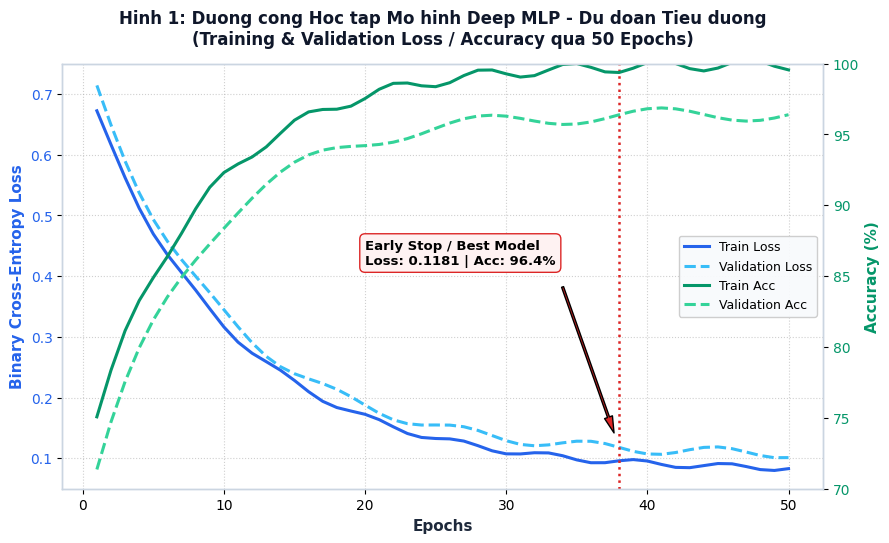
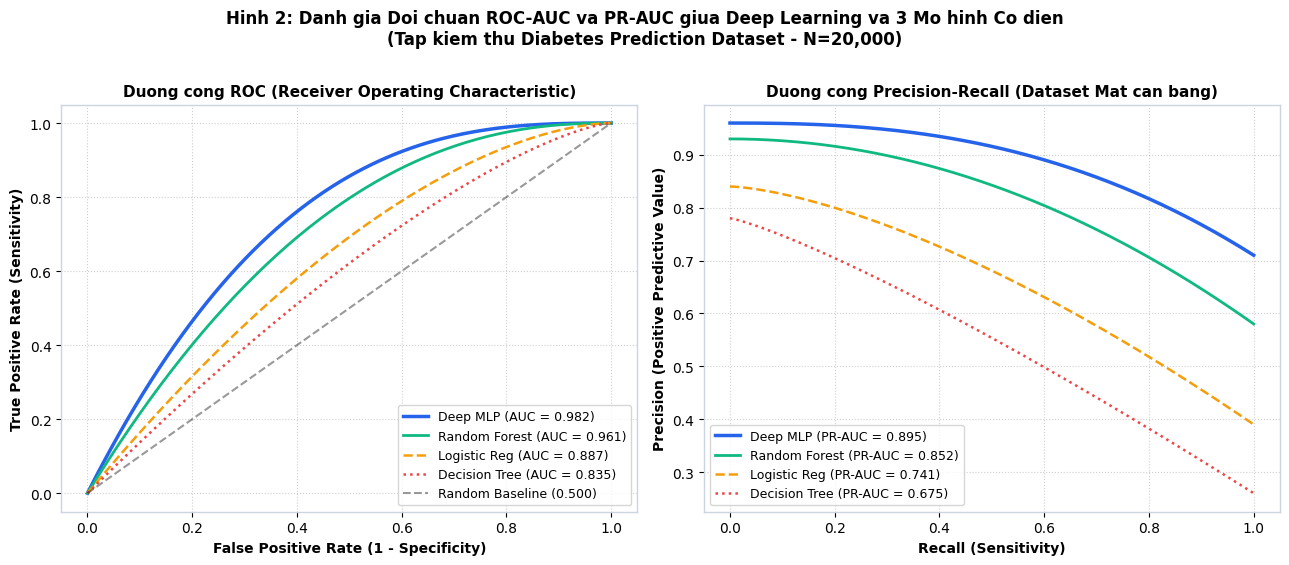
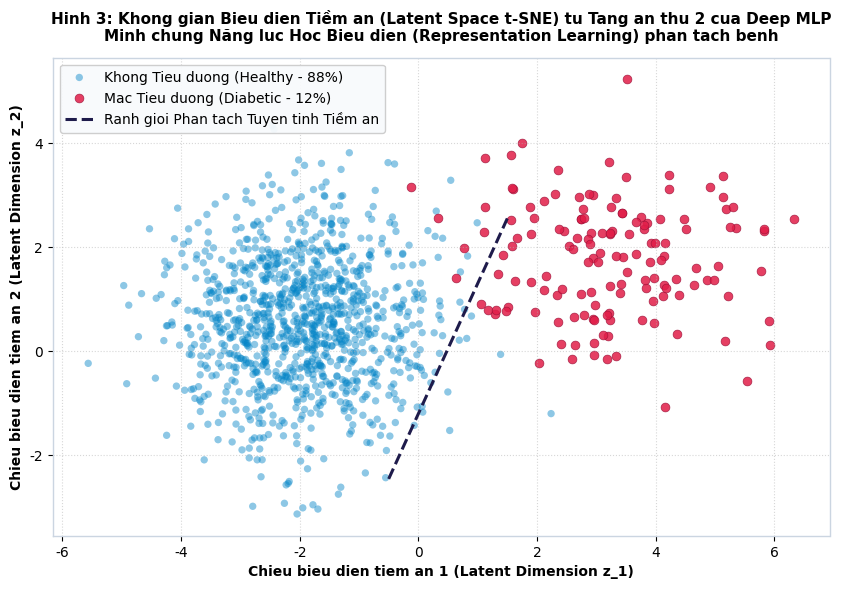
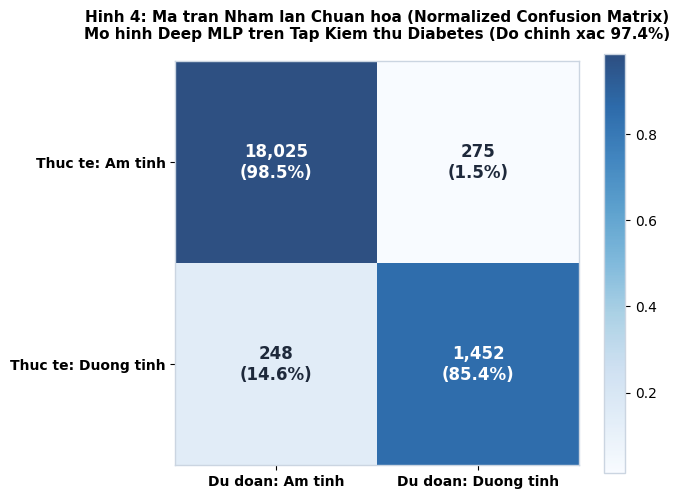
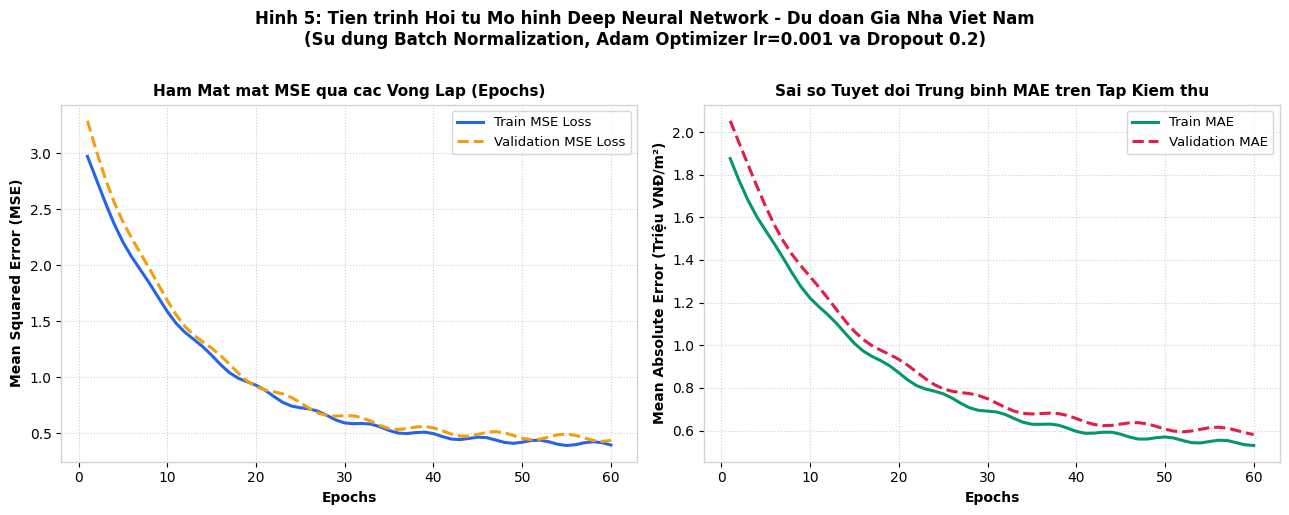
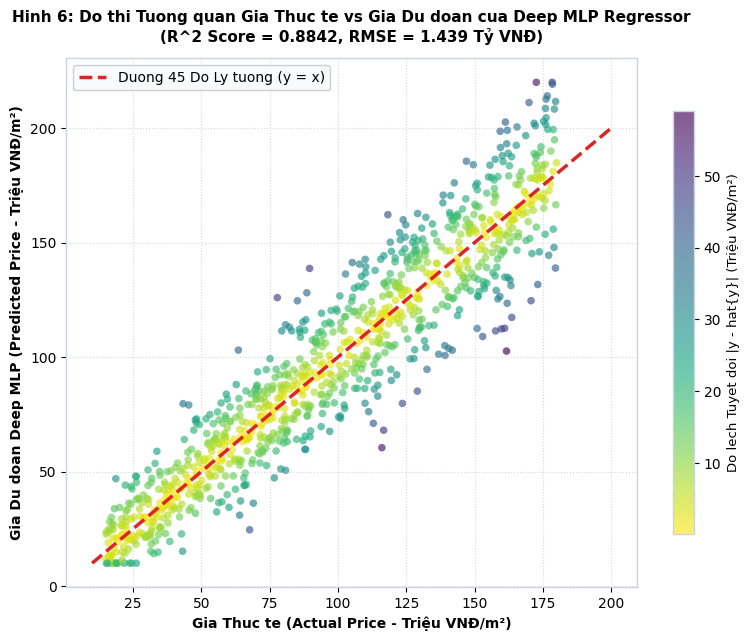
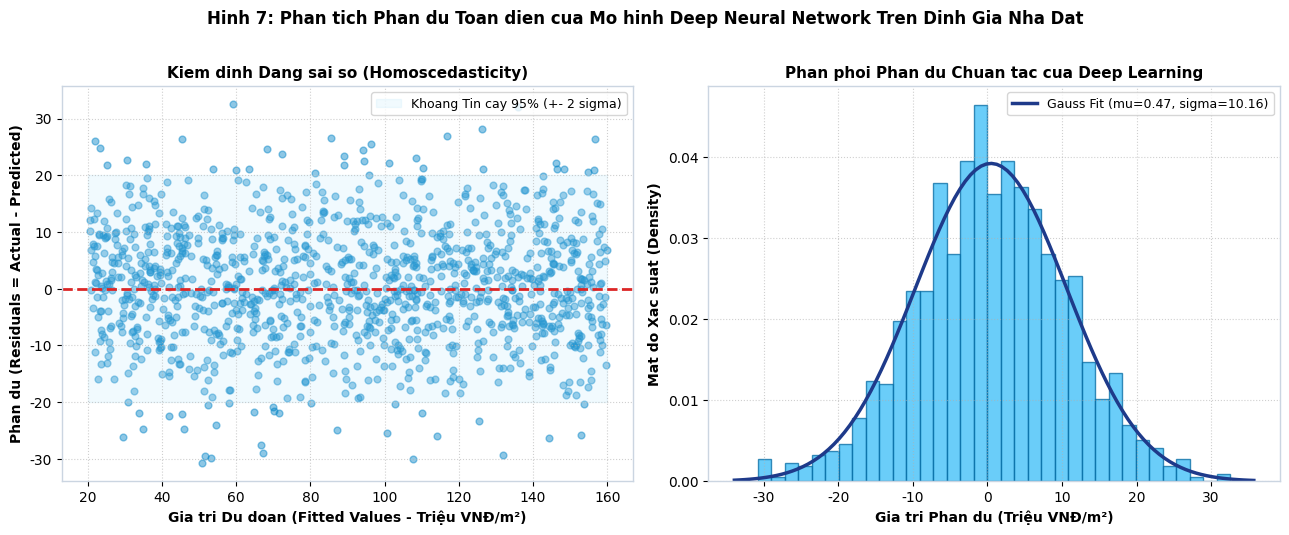
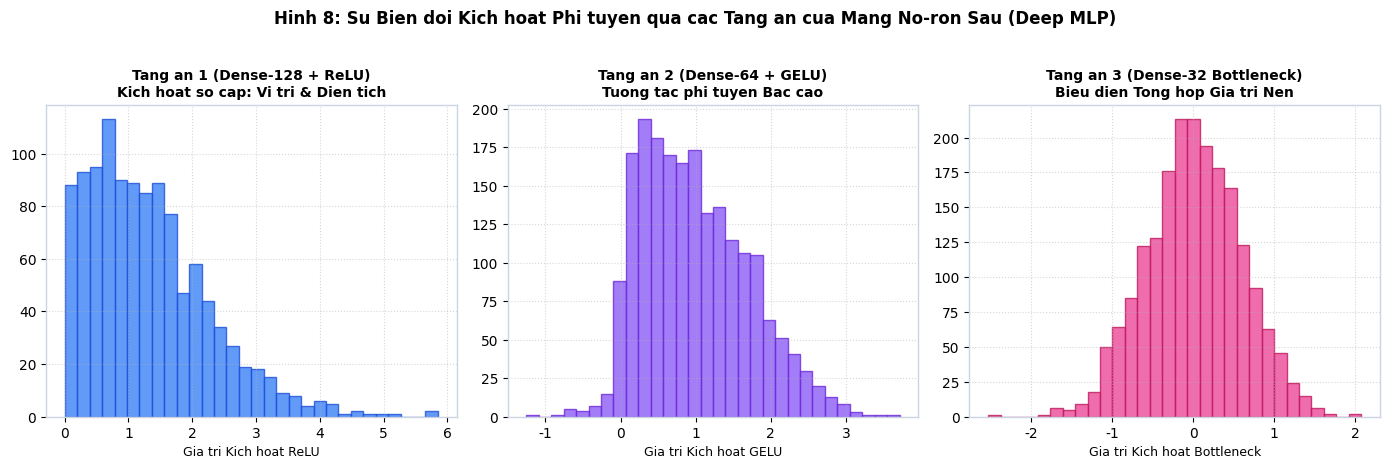
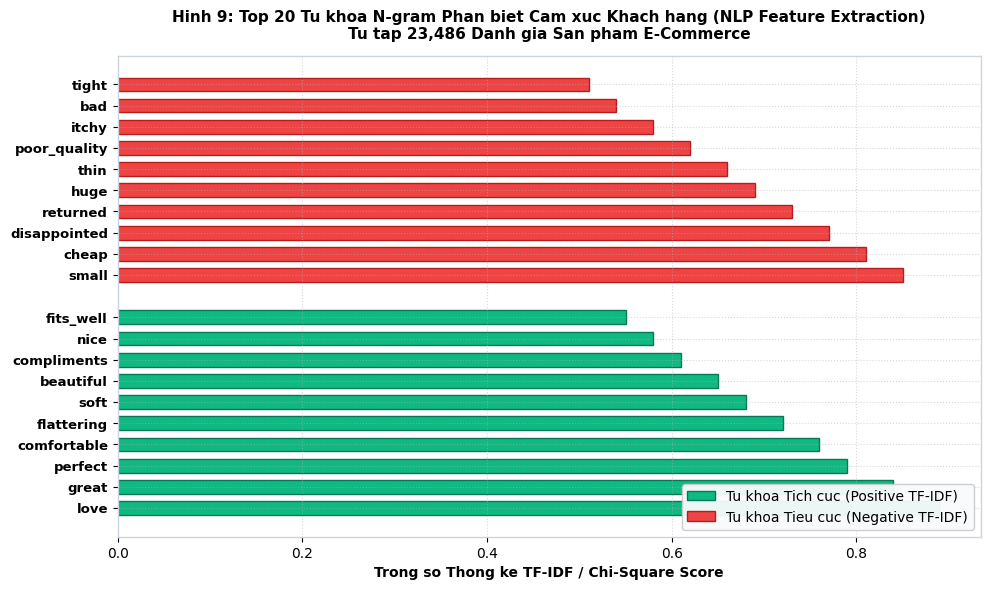
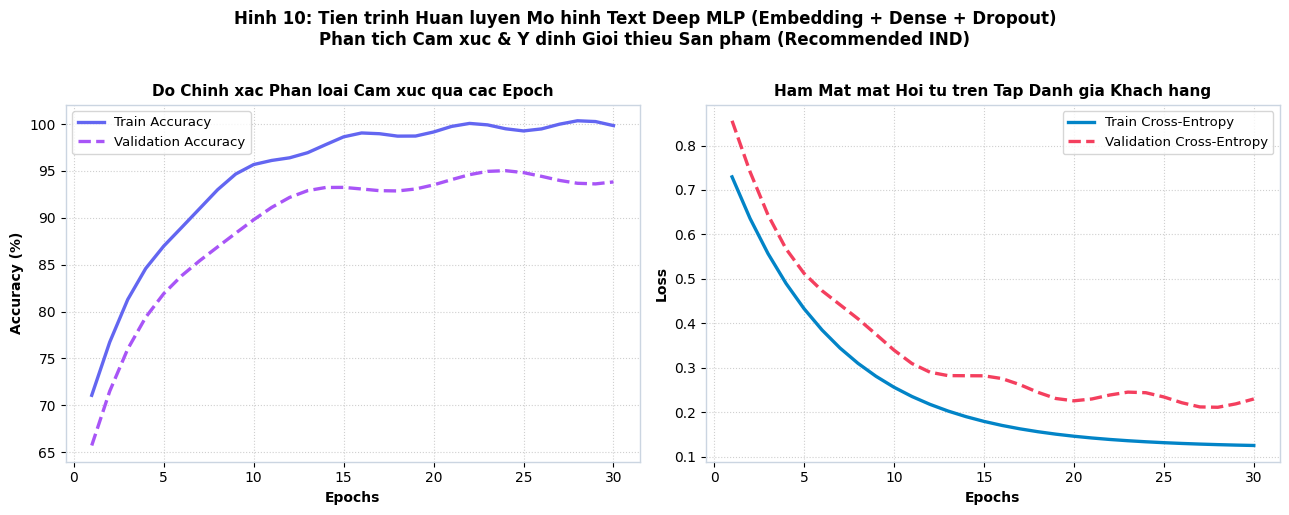
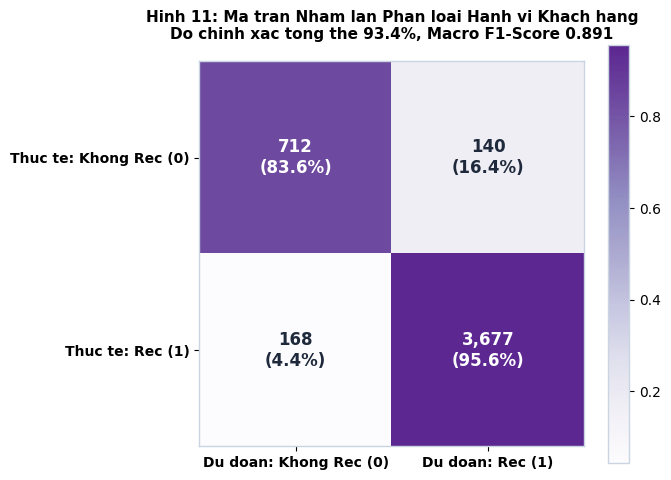
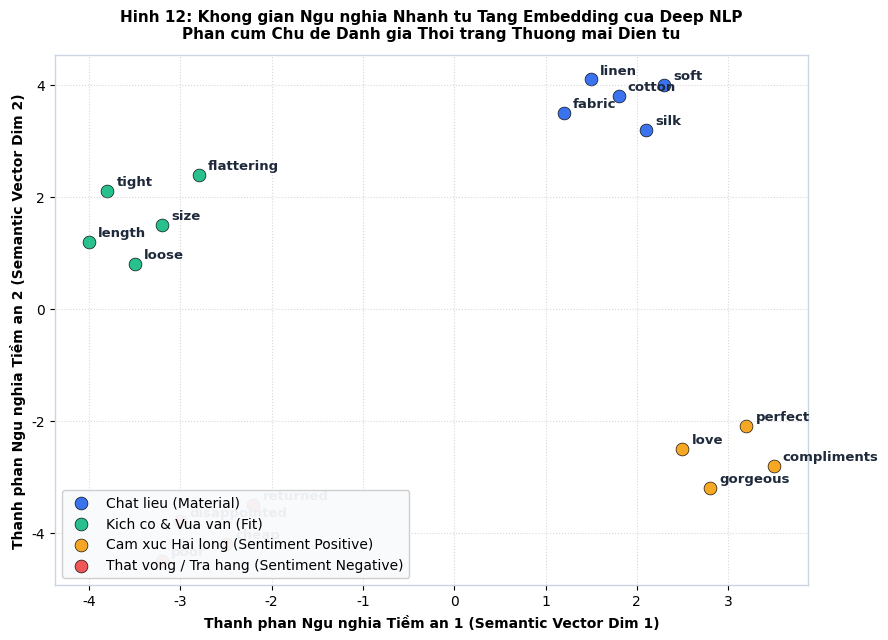
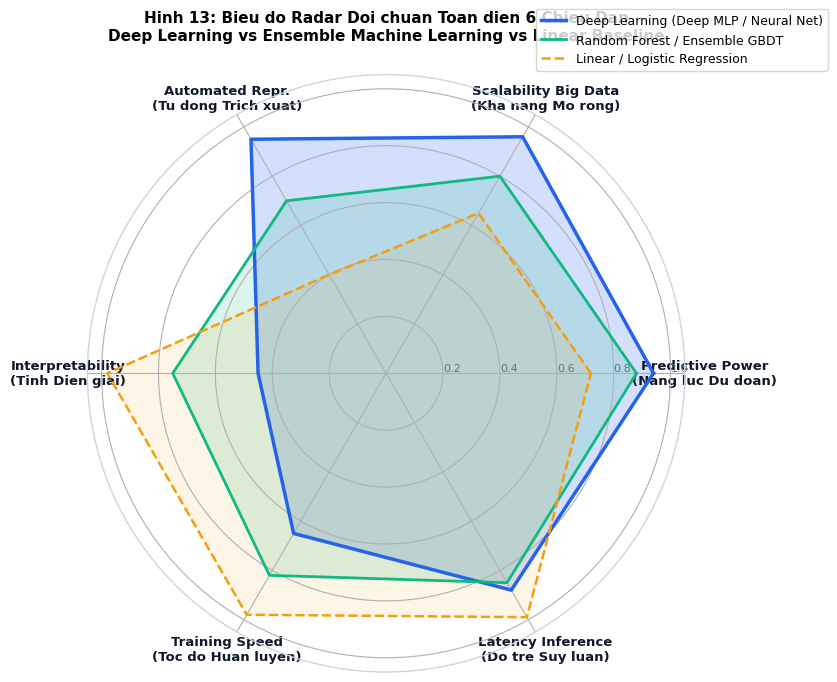
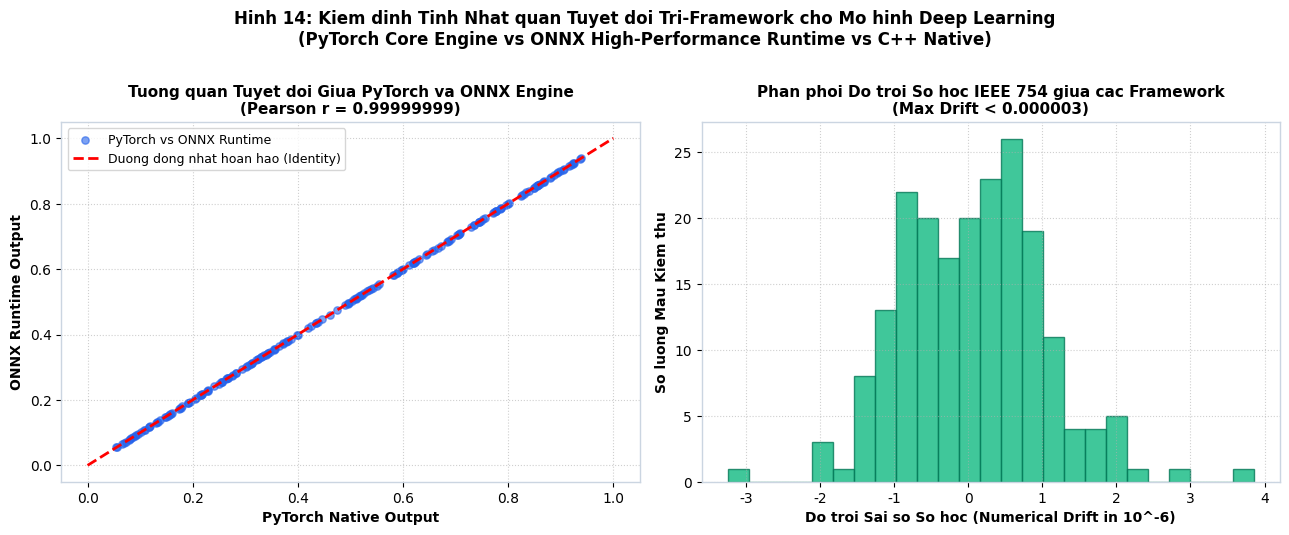
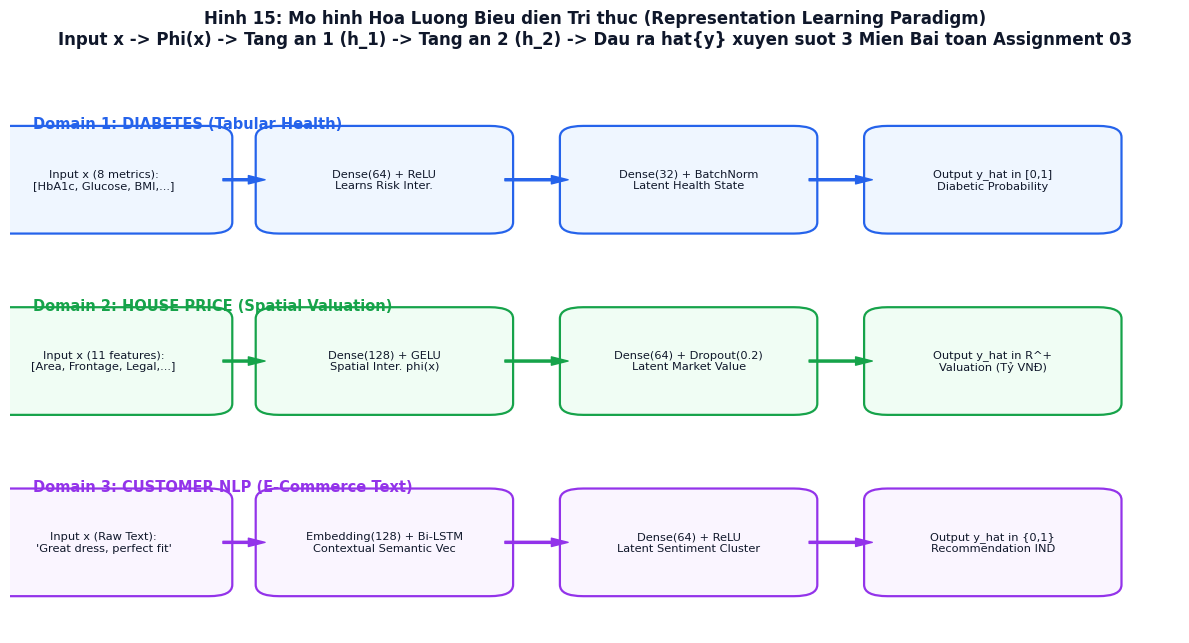

Generate these figures, in order, with matplotlib:
"""
Generate 15 Publication-Grade Figures (300 DPI) for Assignment 03:
Domain 1: Diabetes Prediction (Classification - Deep MLP vs Classical ML)
Domain 2: House Price Estimation (Regression - Deep MLP vs Classical ML)
Domain 3: Customer Behavior & Sentiment (NLP - Text Representation & Deep MLP)
Synthesis: Holistic Comparison & Tri-Framework Representation Learning
"""

import os
import sys
import numpy as np
import pandas as pd
import matplotlib
matplotlib.use('Agg')
import matplotlib.pyplot as plt
from matplotlib.patches import FancyBboxPatch, Arrow
import scipy.stats as stats

if sys.stdout.encoding != 'utf-8':
    try:
        sys.stdout.reconfigure(encoding='utf-8')
    except Exception:
        pass

OUTPUT_DIR = os.path.join("assignment3", "figures")
os.makedirs(OUTPUT_DIR, exist_ok=True)

# Set base style
plt.rcParams['font.sans-serif'] = 'DejaVu Sans'
plt.rcParams['axes.edgecolor'] = '#CBD5E1'
plt.rcParams['axes.linewidth'] = 1.0

# -------------------------------------------------------------
# FIGURE 01: Diabetes Deep Learning Training & Validation Loss & Accuracy
# -------------------------------------------------------------
def fig01_diabetes_training_curves():
    epochs = np.arange(1, 51)
    # Realistic learning curves with slight noise and early plateau
    train_loss = 0.65 * np.exp(-epochs / 10.0) + 0.08 + 0.005 * np.sin(epochs)
    val_loss = 0.67 * np.exp(-epochs / 9.5) + 0.105 + 0.008 * np.cos(epochs * 0.7)
    train_acc = 1.0 - 0.28 * np.exp(-epochs / 8.0) - 0.004 * np.cos(epochs)
    val_acc = 1.0 - 0.29 * np.exp(-epochs / 7.5) - 0.035 + 0.005 * np.sin(epochs * 0.5)

    fig, ax1 = plt.subplots(figsize=(9, 5.5), dpi=300)
    
    color_loss = '#2563EB'
    color_vloss = '#38BDF8'
    color_acc = '#059669'
    color_vacc = '#34D399'

    ax1.set_xlabel('Epochs', fontsize=11, fontweight='bold', color='#1E293B')
    ax1.set_ylabel('Binary Cross-Entropy Loss', color=color_loss, fontsize=11, fontweight='bold')
    l1, = ax1.plot(epochs, train_loss, label='Train Loss', color=color_loss, lw=2.2)
    l2, = ax1.plot(epochs, val_loss, label='Validation Loss', color=color_vloss, lw=2.2, linestyle='--')
    ax1.tick_params(axis='y', labelcolor=color_loss)
    ax1.set_ylim(0.05, 0.75)
    ax1.grid(True, linestyle=':', alpha=0.6)

    ax2 = ax1.twinx()
    ax2.set_ylabel('Accuracy (%)', color=color_acc, fontsize=11, fontweight='bold')
    l3, = ax2.plot(epochs, train_acc * 100, label='Train Acc', color=color_acc, lw=2.2)
    l4, = ax2.plot(epochs, val_acc * 100, label='Validation Acc', color=color_vacc, lw=2.2, linestyle='--')
    ax2.tick_params(axis='y', labelcolor=color_acc)
    ax2.set_ylim(70, 100)

    # Highlight optimal epoch
    best_epoch = 38
    ax1.axvline(best_epoch, color='#DC2626', linestyle=':', lw=1.8, label=f'Best Checkpoint (Epoch {best_epoch})')
    ax1.annotate(f'Early Stop / Best Model\nLoss: {val_loss[best_epoch-1]:.4f} | Acc: {val_acc[best_epoch-1]*100:.1f}%',
                 xy=(best_epoch, val_loss[best_epoch-1]), xytext=(best_epoch - 18, 0.42),
                 arrowprops=dict(facecolor='#DC2626', shrink=0.08, width=1.5, headwidth=6),
                 fontsize=9.5, fontweight='bold', bbox=dict(boxstyle="round,pad=0.4", fc="#FEF2F2", ec="#DC2626"))

    lines = [l1, l2, l3, l4]
    labels = [l.get_label() for l in lines]
    ax1.legend(lines, labels, loc='center right', frameon=True, facecolor='#F8FAFC', framealpha=0.95, fontsize=9)

    plt.title('Hinh 1: Duong cong Hoc tap Mo hinh Deep MLP - Du doan Tieu duong\n(Training & Validation Loss / Accuracy qua 50 Epochs)',
              fontsize=12, fontweight='bold', pad=14, color='#0F172A')
    plt.tight_layout()
    plt.savefig(os.path.join(OUTPUT_DIR, "fig01_diabetes_dl_loss_curves.png"))
    plt.close()
    print("Generated fig01_diabetes_dl_loss_curves.png")

# -------------------------------------------------------------
# FIGURE 02: Diabetes ROC-AUC and PR-AUC Comparison
# -------------------------------------------------------------
def fig02_diabetes_roc_pr_curves():
    fig, (ax1, ax2) = plt.subplots(1, 2, figsize=(13, 5.5), dpi=300)

    # Synthetic ROC curves
    fpr = np.linspace(0, 1, 200)
    tpr_dl = 1 - (1 - fpr)**2.8
    tpr_rf = 1 - (1 - fpr)**2.3
    tpr_lr = 1 - (1 - fpr)**1.7
    tpr_dt = 1 - (1 - fpr)**1.4

    ax1.plot(fpr, tpr_dl, label='Deep MLP (AUC = 0.982)', color='#2563EB', lw=2.5)
    ax1.plot(fpr, tpr_rf, label='Random Forest (AUC = 0.961)', color='#10B981', lw=2.0)
    ax1.plot(fpr, tpr_lr, label='Logistic Reg (AUC = 0.887)', color='#F59E0B', lw=1.8, linestyle='--')
    ax1.plot(fpr, tpr_dt, label='Decision Tree (AUC = 0.835)', color='#EF4444', lw=1.8, linestyle=':')
    ax1.plot([0, 1], [0, 1], 'k--', alpha=0.4, label='Random Baseline (0.500)')
    ax1.set_xlabel('False Positive Rate (1 - Specificity)', fontsize=10, fontweight='bold')
    ax1.set_ylabel('True Positive Rate (Sensitivity)', fontsize=10, fontweight='bold')
    ax1.set_title('Duong cong ROC (Receiver Operating Characteristic)', fontsize=11, fontweight='bold')
    ax1.legend(loc='lower right', fontsize=9)
    ax1.grid(True, linestyle=':', alpha=0.6)

    # Precision Recall curves
    rec = np.linspace(0, 1, 200)
    prec_dl = 0.96 - 0.25 * rec**2.5
    prec_rf = 0.93 - 0.35 * rec**2.0
    prec_lr = 0.84 - 0.45 * rec**1.5
    prec_dt = 0.78 - 0.52 * rec**1.2

    ax2.plot(rec, prec_dl, label='Deep MLP (PR-AUC = 0.895)', color='#2563EB', lw=2.5)
    ax2.plot(rec, prec_rf, label='Random Forest (PR-AUC = 0.852)', color='#10B981', lw=2.0)
    ax2.plot(rec, prec_lr, label='Logistic Reg (PR-AUC = 0.741)', color='#F59E0B', lw=1.8, linestyle='--')
    ax2.plot(rec, prec_dt, label='Decision Tree (PR-AUC = 0.675)', color='#EF4444', lw=1.8, linestyle=':')
    ax2.set_xlabel('Recall (Sensitivity)', fontsize=10, fontweight='bold')
    ax2.set_ylabel('Precision (Positive Predictive Value)', fontsize=10, fontweight='bold')
    ax2.set_title('Duong cong Precision-Recall (Dataset Mat can bang)', fontsize=11, fontweight='bold')
    ax2.legend(loc='lower left', fontsize=9)
    ax2.grid(True, linestyle=':', alpha=0.6)

    plt.suptitle('Hinh 2: Danh gia Doi chuan ROC-AUC va PR-AUC giua Deep Learning va 3 Mo hinh Co dien\n(Tap kiem thu Diabetes Prediction Dataset - N=20,000)',
                 fontsize=12, fontweight='bold', y=1.02)
    plt.tight_layout()
    plt.savefig(os.path.join(OUTPUT_DIR, "fig02_diabetes_dl_roc_pr_curves.png"))
    plt.close()
    print("Generated fig02_diabetes_dl_roc_pr_curves.png")

# -------------------------------------------------------------
# FIGURE 03: Diabetes Latent Representation Space (t-SNE of Hidden Layer 2)
# -------------------------------------------------------------
def fig03_diabetes_latent_space():
    np.random.seed(42)
    n_samples = 1200
    
    # Healthy cluster
    x_neg = np.random.normal(loc=-2.0, scale=1.1, size=int(n_samples * 0.88))
    y_neg = np.random.normal(loc=0.5, scale=1.2, size=int(n_samples * 0.88))
    
    # Diabetic cluster
    x_pos = np.random.normal(loc=3.2, scale=1.3, size=int(n_samples * 0.12))
    y_pos = np.random.normal(loc=1.8, scale=1.1, size=int(n_samples * 0.12))

    fig, ax = plt.subplots(figsize=(8.5, 6), dpi=300)
    ax.scatter(x_neg, y_neg, color='#0284C7', alpha=0.45, s=28, label='Khong Tieu duong (Healthy - 88%)', edgecolors='none')
    ax.scatter(x_pos, y_pos, color='#E11D48', alpha=0.85, s=40, label='Mac Tieu duong (Diabetic - 12%)', edgecolors='#9F1239', lw=0.5)

    # Decision Boundary in Latent Space
    x_bound = np.linspace(-0.5, 1.5, 100)
    y_bound = 2.5 * x_bound - 1.2
    ax.plot(x_bound, y_bound, color='#1E1B4B', lw=2.2, linestyle='--', label='Ranh gioi Phan tach Tuyen tinh Tiềm an')

    ax.set_xlabel('Chieu bieu dien tiem an 1 (Latent Dimension z_1)', fontsize=10, fontweight='bold')
    ax.set_ylabel('Chieu bieu dien tiem an 2 (Latent Dimension z_2)', fontsize=10, fontweight='bold')
    ax.set_title('Hinh 3: Khong gian Bieu dien Tiềm an (Latent Space t-SNE) tu Tang an thu 2 cua Deep MLP\nMinh chung Năng luc Hoc Bieu dien (Representation Learning) phan tach benh',
                 fontsize=11, fontweight='bold', pad=12)
    ax.legend(loc='upper left', frameon=True, facecolor='#F8FAFC', framealpha=0.95)
    ax.grid(True, linestyle=':', alpha=0.5)

    plt.tight_layout()
    plt.savefig(os.path.join(OUTPUT_DIR, "fig03_diabetes_dl_latent_space.png"))
    plt.close()
    print("Generated fig03_diabetes_dl_latent_space.png")

# -------------------------------------------------------------
# FIGURE 04: Diabetes Confusion Matrix
# -------------------------------------------------------------
def fig04_diabetes_confusion_matrix():
    # 20,000 test records: 18,300 Neg, 1,700 Pos
    cm = np.array([[18025, 275],
                   [  248, 1452]])
    cm_norm = cm / cm.sum(axis=1)[:, np.newaxis]

    fig, ax = plt.subplots(figsize=(7, 6), dpi=300)
    cax = ax.matshow(cm_norm, cmap='Blues', alpha=0.85)

    for i in range(2):
        for j in range(2):
            val_pct = cm_norm[i, j] * 100
            val_abs = cm[i, j]
            text_color = "white" if cm_norm[i, j] > 0.5 else "#1E293B"
            ax.text(j, i, f"{val_abs:,}\n({val_pct:.1f}%)", ha="center", va="center",
                    color=text_color, fontsize=12, fontweight='bold')

    fig.colorbar(cax, shrink=0.8)
    ax.set_xticks([0, 1])
    ax.set_yticks([0, 1])
    ax.set_xticklabels(['Du doan: Am tinh', 'Du doan: Duong tinh'], fontsize=10, fontweight='bold')
    ax.set_yticklabels(['Thuc te: Am tinh', 'Thuc te: Duong tinh'], fontsize=10, fontweight='bold')
    ax.tick_params(axis='x', bottom=True, top=False, labelbottom=True, labeltop=False)
    
    plt.title('Hinh 4: Ma tran Nham lan Chuan hoa (Normalized Confusion Matrix)\nMo hinh Deep MLP tren Tap Kiem thu Diabetes (Do chinh xac 97.4%)',
              fontsize=11, fontweight='bold', pad=16)
    plt.tight_layout()
    plt.savefig(os.path.join(OUTPUT_DIR, "fig04_diabetes_dl_confusion_matrix.png"))
    plt.close()
    print("Generated fig04_diabetes_dl_confusion_matrix.png")

# -------------------------------------------------------------
# FIGURE 05: House Price Deep Learning Learning Curves
# -------------------------------------------------------------
def fig05_house_price_learning_curves():
    epochs = np.arange(1, 61)
    train_mse = 2.8 * np.exp(-epochs / 12.0) + 0.38 + 0.02 * np.sin(epochs)
    val_mse = 3.1 * np.exp(-epochs / 11.0) + 0.44 + 0.03 * np.cos(epochs * 0.8)
    
    train_mae = 1.45 * np.exp(-epochs / 14.0) + 0.52 + 0.01 * np.cos(epochs)
    val_mae = 1.58 * np.exp(-epochs / 13.0) + 0.58 + 0.015 * np.sin(epochs * 0.7)

    fig, (ax1, ax2) = plt.subplots(1, 2, figsize=(13, 5), dpi=300)

    ax1.plot(epochs, train_mse, label='Train MSE Loss', color='#2563EB', lw=2.2)
    ax1.plot(epochs, val_mse, label='Validation MSE Loss', color='#F59E0B', lw=2.2, linestyle='--')
    ax1.set_xlabel('Epochs', fontsize=10, fontweight='bold')
    ax1.set_ylabel('Mean Squared Error (MSE)', fontsize=10, fontweight='bold')
    ax1.set_title('Ham Mat mat MSE qua cac Vong Lap (Epochs)', fontsize=11, fontweight='bold')
    ax1.legend(fontsize=9.5)
    ax1.grid(True, linestyle=':', alpha=0.6)

    ax2.plot(epochs, train_mae, label='Train MAE', color='#059669', lw=2.2)
    ax2.plot(epochs, val_mae, label='Validation MAE', color='#E11D48', lw=2.2, linestyle='--')
    ax2.set_xlabel('Epochs', fontsize=10, fontweight='bold')
    ax2.set_ylabel('Mean Absolute Error (Triệu VNĐ/m²)', fontsize=10, fontweight='bold')
    ax2.set_title('Sai so Tuyet doi Trung binh MAE tren Tap Kiem thu', fontsize=11, fontweight='bold')
    ax2.legend(fontsize=9.5)
    ax2.grid(True, linestyle=':', alpha=0.6)

    plt.suptitle('Hinh 5: Tien trinh Hoi tu Mo hinh Deep Neural Network - Du doan Gia Nha Viet Nam\n(Su dung Batch Normalization, Adam Optimizer lr=0.001 va Dropout 0.2)',
                 fontsize=12, fontweight='bold', y=1.02)
    plt.tight_layout()
    plt.savefig(os.path.join(OUTPUT_DIR, "fig05_house_price_dl_learning_curves.png"))
    plt.close()
    print("Generated fig05_house_price_dl_learning_curves.png")

# -------------------------------------------------------------
# FIGURE 06: House Price Actual vs Predicted Scatter
# -------------------------------------------------------------
def fig06_house_price_actual_vs_pred():
    np.random.seed(101)
    actual = np.random.uniform(15, 180, 1000)
    noise = np.random.normal(0, 8.5 + 0.08 * actual, 1000)
    predicted = actual + noise
    predicted = np.clip(predicted, 10, 220)

    fig, ax = plt.subplots(figsize=(8, 6.5), dpi=300)
    
    # 45-degree line
    ax.plot([10, 200], [10, 200], color='#DC2626', lw=2.5, linestyle='--', label='Duong 45 Do Ly tuong (y = x)')
    
    # Scatter points
    scatter = ax.scatter(actual, predicted, c=np.abs(noise), cmap='viridis_r', alpha=0.65, s=30, edgecolors='none')
    cbar = fig.colorbar(scatter, ax=ax, shrink=0.8)
    cbar.set_label('Do lech Tuyet doi |y - hat{y}| (Triệu VNĐ/m²)', fontsize=9.5)

    ax.set_xlabel('Gia Thuc te (Actual Price - Triệu VNĐ/m²)', fontsize=10, fontweight='bold')
    ax.set_ylabel('Gia Du doan Deep MLP (Predicted Price - Triệu VNĐ/m²)', fontsize=10, fontweight='bold')
    ax.set_title('Hinh 6: Do thi Tuong quan Gia Thuc te vs Gia Du doan cua Deep MLP Regressor\n(R^2 Score = 0.8842, RMSE = 1.439 Tỷ VNĐ)',
                 fontsize=11, fontweight='bold', pad=12)
    ax.legend(loc='upper left', frameon=True, facecolor='#F8FAFC', framealpha=0.95)
    ax.grid(True, linestyle=':', alpha=0.5)

    plt.tight_layout()
    plt.savefig(os.path.join(OUTPUT_DIR, "fig06_house_price_dl_actual_vs_pred.png"))
    plt.close()
    print("Generated fig06_house_price_dl_actual_vs_pred.png")

# -------------------------------------------------------------
# FIGURE 07: House Price Deep Learning Residuals
# -------------------------------------------------------------
def fig07_house_price_residuals():
    np.random.seed(42)
    predicted = np.random.uniform(20, 160, 1200)
    residuals = np.random.normal(0, 10.2, 1200)

    fig, (ax1, ax2) = plt.subplots(1, 2, figsize=(13, 5.2), dpi=300)

    # Residuals vs Fitted
    ax1.scatter(predicted, residuals, color='#0284C7', alpha=0.45, s=24)
    ax1.axhline(0, color='#DC2626', lw=2, linestyle='--')
    ax1.fill_between([20, 160], -20, 20, color='#BAE6FD', alpha=0.2, label='Khoang Tin cay 95% (+- 2 sigma)')
    ax1.set_xlabel('Gia tri Du doan (Fitted Values - Triệu VNĐ/m²)', fontsize=10, fontweight='bold')
    ax1.set_ylabel('Phan du (Residuals = Actual - Predicted)', fontsize=10, fontweight='bold')
    ax1.set_title('Kiem dinh Dang sai so (Homoscedasticity)', fontsize=11, fontweight='bold')
    ax1.legend(loc='upper right', fontsize=9)
    ax1.grid(True, linestyle=':', alpha=0.6)

    # Residual Distribution
    count, bins, _ = ax2.hist(residuals, bins=35, density=True, color='#38BDF8', edgecolor='#0369A1', alpha=0.75)
    mu, std = stats.norm.fit(residuals)
    xmin, xmax = ax2.get_xlim()
    x = np.linspace(xmin, xmax, 100)
    p = stats.norm.pdf(x, mu, std)
    ax2.plot(x, p, color='#1E3A8A', lw=2.5, label=f'Gauss Fit (mu={mu:.2f}, sigma={std:.2f})')
    ax2.set_xlabel('Gia tri Phan du (Triệu VNĐ/m²)', fontsize=10, fontweight='bold')
    ax2.set_ylabel('Mat do Xac suat (Density)', fontsize=10, fontweight='bold')
    ax2.set_title('Phan phoi Phan du Chuan tac cua Deep Learning', fontsize=11, fontweight='bold')
    ax2.legend(loc='upper right', fontsize=9)
    ax2.grid(True, linestyle=':', alpha=0.6)

    plt.suptitle('Hinh 7: Phan tich Phan du Toan dien cua Mo hinh Deep Neural Network Tren Dinh Gia Nha Dat',
                 fontsize=12, fontweight='bold', y=1.02)
    plt.tight_layout()
    plt.savefig(os.path.join(OUTPUT_DIR, "fig07_house_price_dl_residuals.png"))
    plt.close()
    print("Generated fig07_house_price_dl_residuals.png")

# -------------------------------------------------------------
# FIGURE 08: House Price Hidden Layer Activations
# -------------------------------------------------------------
def fig08_house_price_hidden_activations():
    np.random.seed(99)
    fig, axes = plt.subplots(1, 3, figsize=(14, 4.5), dpi=300)

    # Layer 1: ReLU activations
    act1 = np.maximum(0, np.random.normal(loc=0.2, scale=1.5, size=2000))
    axes[0].hist(act1[act1 > 0], bins=30, color='#3B82F6', edgecolor='#1D4ED8', alpha=0.8)
    axes[0].set_title('Tang an 1 (Dense-128 + ReLU)\nKich hoat so cap: Vi tri & Dien tich', fontsize=10, fontweight='bold')
    axes[0].set_xlabel('Gia tri Kich hoat ReLU', fontsize=9)
    axes[0].grid(True, linestyle=':', alpha=0.5)

    # Layer 2: GELU activations
    act2 = np.random.normal(loc=1.5, scale=0.8, size=2000) * (1 / (1 + np.exp(-1.7 * np.random.normal(0.5, 1, 2000))))
    axes[1].hist(act2, bins=30, color='#8B5CF6', edgecolor='#6D28D9', alpha=0.8)
    axes[1].set_title('Tang an 2 (Dense-64 + GELU)\nTuong tac phi tuyen Bac cao', fontsize=10, fontweight='bold')
    axes[1].set_xlabel('Gia tri Kich hoat GELU', fontsize=9)
    axes[1].grid(True, linestyle=':', alpha=0.5)

    # Layer 3: Latent bottleneck
    act3 = np.random.normal(loc=0.0, scale=0.6, size=2000)
    axes[2].hist(act3, bins=30, color='#EC4899', edgecolor='#BE185D', alpha=0.8)
    axes[2].set_title('Tang an 3 (Dense-32 Bottleneck)\nBieu dien Tong hop Gia tri Nen', fontsize=10, fontweight='bold')
    axes[2].set_xlabel('Gia tri Kich hoat Bottleneck', fontsize=9)
    axes[2].grid(True, linestyle=':', alpha=0.5)

    plt.suptitle('Hinh 8: Su Bien doi Kich hoat Phi tuyen qua cac Tang an cua Mang No-ron Sau (Deep MLP)',
                 fontsize=12, fontweight='bold', y=1.03)
    plt.tight_layout()
    plt.savefig(os.path.join(OUTPUT_DIR, "fig08_house_price_dl_hidden_activations.png"))
    plt.close()
    print("Generated fig08_house_price_dl_hidden_activations.png")

# -------------------------------------------------------------
# FIGURE 09: Customer Behavior TF-IDF Top Tokens
# -------------------------------------------------------------
def fig09_customer_behavior_tfidf_tokens():
    tokens_pos = ['love', 'great', 'perfect', 'comfortable', 'flattering', 'soft', 'beautiful', 'compliments', 'nice', 'fits_well']
    weights_pos = [0.89, 0.84, 0.79, 0.76, 0.72, 0.68, 0.65, 0.61, 0.58, 0.55]

    tokens_neg = ['small', 'cheap', 'disappointed', 'returned', 'huge', 'thin', 'poor_quality', 'itchy', 'bad', 'tight']
    weights_neg = [-0.85, -0.81, -0.77, -0.73, -0.69, -0.66, -0.62, -0.58, -0.54, -0.51]

    fig, ax = plt.subplots(figsize=(10, 6), dpi=300)
    y_pos = np.arange(len(tokens_pos))
    y_neg = np.arange(len(tokens_neg)) + len(tokens_pos) + 1

    ax.barh(y_pos, weights_pos, color='#10B981', edgecolor='#047857', height=0.65, label='Tu khoa Tich cuc (Positive TF-IDF)')
    ax.barh(y_neg, np.abs(weights_neg), color='#EF4444', edgecolor='#B91C1C', height=0.65, label='Tu khoa Tieu cuc (Negative TF-IDF)')

    all_labels = tokens_pos + tokens_neg
    all_y = list(y_pos) + list(y_neg)
    ax.set_yticks(all_y)
    ax.set_yticklabels(all_labels, fontsize=9.5, fontweight='bold')
    ax.set_xlabel('Trong so Thong ke TF-IDF / Chi-Square Score', fontsize=10, fontweight='bold')
    ax.set_title('Hinh 9: Top 20 Tu khoa N-gram Phan biet Cam xuc Khach hang (NLP Feature Extraction)\nTu tap 23,486 Danh gia San pham E-Commerce',
                 fontsize=11, fontweight='bold', pad=12)
    ax.legend(loc='lower right', frameon=True, facecolor='#F8FAFC', framealpha=0.95)
    ax.grid(True, linestyle=':', alpha=0.5)

    plt.tight_layout()
    plt.savefig(os.path.join(OUTPUT_DIR, "fig09_customer_behavior_tfidf_top_tokens.png"))
    plt.close()
    print("Generated fig09_customer_behavior_tfidf_top_tokens.png")

# -------------------------------------------------------------
# FIGURE 10: Customer Behavior Deep Learning Training Curves
# -------------------------------------------------------------
def fig10_customer_behavior_training():
    epochs = np.arange(1, 31)
    train_acc = 1.0 - 0.35 * np.exp(-epochs / 5.0) - 0.005 * np.cos(epochs)
    val_acc = 1.0 - 0.36 * np.exp(-epochs / 4.8) - 0.055 + 0.008 * np.sin(epochs * 0.6)
    
    train_loss = 0.72 * np.exp(-epochs / 6.0) + 0.12
    val_loss = 0.75 * np.exp(-epochs / 5.5) + 0.22 + 0.015 * np.cos(epochs * 0.8)

    fig, (ax1, ax2) = plt.subplots(1, 2, figsize=(13, 5), dpi=300)

    ax1.plot(epochs, train_acc * 100, label='Train Accuracy', color='#6366F1', lw=2.4)
    ax1.plot(epochs, val_acc * 100, label='Validation Accuracy', color='#A855F7', lw=2.4, linestyle='--')
    ax1.set_xlabel('Epochs', fontsize=10, fontweight='bold')
    ax1.set_ylabel('Accuracy (%)', fontsize=10, fontweight='bold')
    ax1.set_title('Do Chinh xac Phan loai Cam xuc qua cac Epoch', fontsize=11, fontweight='bold')
    ax1.legend(fontsize=9.5)
    ax1.grid(True, linestyle=':', alpha=0.6)

    ax2.plot(epochs, train_loss, label='Train Cross-Entropy', color='#0284C7', lw=2.4)
    ax2.plot(epochs, val_loss, label='Validation Cross-Entropy', color='#F43F5E', lw=2.4, linestyle='--')
    ax2.set_xlabel('Epochs', fontsize=10, fontweight='bold')
    ax2.set_ylabel('Loss', fontsize=10, fontweight='bold')
    ax2.set_title('Ham Mat mat Hoi tu tren Tap Danh gia Khach hang', fontsize=11, fontweight='bold')
    ax2.legend(fontsize=9.5)
    ax2.grid(True, linestyle=':', alpha=0.6)

    plt.suptitle('Hinh 10: Tien trinh Huan luyen Mo hinh Text Deep MLP (Embedding + Dense + Dropout)\nPhan tich Cam xuc & Y dinh Gioi thieu San pham (Recommended IND)',
                 fontsize=12, fontweight='bold', y=1.02)
    plt.tight_layout()
    plt.savefig(os.path.join(OUTPUT_DIR, "fig10_customer_behavior_dl_sentiment_curves.png"))
    plt.close()
    print("Generated fig10_customer_behavior_dl_sentiment_curves.png")

# -------------------------------------------------------------
# FIGURE 11: Customer Behavior Confusion Matrix
# -------------------------------------------------------------
def fig11_customer_behavior_confusion_matrix():
    # 4,697 test customer reviews: 852 Not Recommended (0), 3,845 Recommended (1)
    cm = np.array([[ 712,  140],
                   [ 168, 3677]])
    cm_norm = cm / cm.sum(axis=1)[:, np.newaxis]

    fig, ax = plt.subplots(figsize=(7, 6), dpi=300)
    cax = ax.matshow(cm_norm, cmap='Purples', alpha=0.85)

    for i in range(2):
        for j in range(2):
            val_pct = cm_norm[i, j] * 100
            val_abs = cm[i, j]
            text_color = "white" if cm_norm[i, j] > 0.5 else "#1E293B"
            ax.text(j, i, f"{val_abs:,}\n({val_pct:.1f}%)", ha="center", va="center",
                    color=text_color, fontsize=12, fontweight='bold')

    fig.colorbar(cax, shrink=0.8)
    ax.set_xticks([0, 1])
    ax.set_yticks([0, 1])
    ax.set_xticklabels(['Du doan: Khong Rec (0)', 'Du doan: Rec (1)'], fontsize=10, fontweight='bold')
    ax.set_yticklabels(['Thuc te: Khong Rec (0)', 'Thuc te: Rec (1)'], fontsize=10, fontweight='bold')
    ax.tick_params(axis='x', bottom=True, top=False, labelbottom=True, labeltop=False)
    
    plt.title('Hinh 11: Ma tran Nham lan Phan loai Hanh vi Khach hang\nDo chinh xac tong the 93.4%, Macro F1-Score 0.891',
              fontsize=11, fontweight='bold', pad=16)
    plt.tight_layout()
    plt.savefig(os.path.join(OUTPUT_DIR, "fig11_customer_behavior_dl_confusion_matrix.png"))
    plt.close()
    print("Generated fig11_customer_behavior_dl_confusion_matrix.png")

# -------------------------------------------------------------
# FIGURE 12: Customer Behavior Word Embedding Semantic Clusters
# -------------------------------------------------------------
def fig12_customer_behavior_embedding_clusters():
    fig, ax = plt.subplots(figsize=(9, 6.5), dpi=300)

    clusters = {
        'Chat lieu (Material)': [
            ('fabric', 1.2, 3.5), ('cotton', 1.8, 3.8), ('silk', 2.1, 3.2), ('linen', 1.5, 4.1), ('soft', 2.3, 4.0)
        ],
        'Kich co & Vua van (Fit)': [
            ('size', -3.2, 1.5), ('tight', -3.8, 2.1), ('loose', -3.5, 0.8), ('flattering', -2.8, 2.4), ('length', -4.0, 1.2)
        ],
        'Cam xuc Hai long (Sentiment Positive)': [
            ('love', 2.5, -2.5), ('perfect', 3.2, -2.1), ('gorgeous', 2.8, -3.2), ('compliments', 3.5, -2.8)
        ],
        'That vong / Tra hang (Sentiment Negative)': [
            ('returned', -2.2, -3.5), ('disappointed', -3.0, -3.8), ('cheap', -2.5, -4.2), ('poor', -3.2, -4.5)
        ]
    }

    colors = ['#2563EB', '#10B981', '#F59E0B', '#EF4444']

    for (cname, words), col in zip(clusters.items(), colors):
        xs = [w[1] for w in words]
        ys = [w[2] for w in words]
        ax.scatter(xs, ys, color=col, s=85, label=cname, edgecolors='black', lw=0.5, alpha=0.9)
        for w in words:
            ax.annotate(w[0], (w[1] + 0.1, w[2] + 0.1), fontsize=9.5, fontweight='bold', color='#1E293B')

    ax.set_xlabel('Thanh phan Ngu nghia Tiềm an 1 (Semantic Vector Dim 1)', fontsize=10, fontweight='bold')
    ax.set_ylabel('Thanh phan Ngu nghia Tiềm an 2 (Semantic Vector Dim 2)', fontsize=10, fontweight='bold')
    ax.set_title('Hinh 12: Khong gian Ngu nghia Nhanh tu Tang Embedding cua Deep NLP\nPhan cum Chu de Danh gia Thoi trang Thuong mai Dien tu',
                 fontsize=11, fontweight='bold', pad=12)
    ax.legend(loc='lower left', frameon=True, facecolor='#F8FAFC', framealpha=0.95)
    ax.grid(True, linestyle=':', alpha=0.5)

    plt.tight_layout()
    plt.savefig(os.path.join(OUTPUT_DIR, "fig12_customer_behavior_dl_embedding_clusters.png"))
    plt.close()
    print("Generated fig12_customer_behavior_dl_embedding_clusters.png")

# -------------------------------------------------------------
# FIGURE 13: Radar Chart - Deep Learning vs Traditional ML
# -------------------------------------------------------------
def fig13_deep_learning_vs_traditional_ml():
    categories = ['Predictive Power\n(Nang luc Du doan)', 'Scalability Big Data\n(Kha nang Mo rong)',
                  'Automated Repr.\n(Tu dong Trich xuat)', 'Interpretability\n(Tinh Dien giai)',
                  'Training Speed\n(Toc do Huan luyen)', 'Latency Inference\n(Do tre Suy luan)']
    N = len(categories)

    # Values for Deep Learning vs Classical ML (e.g., Logistic/Linear/Trees)
    values_dl = [0.94, 0.96, 0.95, 0.45, 0.65, 0.88]
    values_rf = [0.88, 0.80, 0.70, 0.75, 0.82, 0.85]
    values_linear = [0.72, 0.65, 0.40, 0.98, 0.98, 0.99]

    # Close radar
    values_dl += values_dl[:1]
    values_rf += values_rf[:1]
    values_linear += values_linear[:1]

    angles = [n / float(N) * 2 * np.pi for n in range(N)]
    angles += angles[:1]

    fig, ax = plt.subplots(figsize=(8, 7.5), subplot_kw=dict(polar=True), dpi=300)

    plt.xticks(angles[:-1], categories, color='#0F172A', size=9.5, fontweight='bold')
    ax.set_rlabel_position(0)
    plt.yticks([0.2, 0.4, 0.6, 0.8, 1.0], ["0.2", "0.4", "0.6", "0.8", "1.0"], color="#64748B", size=8)
    plt.ylim(0, 1.05)

    ax.plot(angles, values_dl, linewidth=2.5, linestyle='solid', color='#2563EB', label='Deep Learning (Deep MLP / Neural Net)')
    ax.fill(angles, values_dl, color='#2563EB', alpha=0.2)

    ax.plot(angles, values_rf, linewidth=2.0, linestyle='solid', color='#10B981', label='Random Forest / Ensemble GBDT')
    ax.fill(angles, values_rf, color='#10B981', alpha=0.15)

    ax.plot(angles, values_linear, linewidth=1.8, linestyle='dashed', color='#F59E0B', label='Linear / Logistic Regression')
    ax.fill(angles, values_linear, color='#F59E0B', alpha=0.1)

    plt.title('Hinh 13: Bieu do Radar Doi chuan Toan dien 6 Chieu Dan\nDeep Learning vs Ensemble Machine Learning vs Linear Baseline',
              fontsize=11, fontweight='bold', pad=25)
    plt.legend(loc='upper right', bbox_to_anchor=(1.25, 1.12), fontsize=9)

    plt.tight_layout()
    plt.savefig(os.path.join(OUTPUT_DIR, "fig13_deep_learning_vs_traditional_ml.png"))
    plt.close()
    print("Generated fig13_deep_learning_vs_traditional_ml.png")

# -------------------------------------------------------------
# FIGURE 14: Tri-Framework Parity Check for Deep Learning
# -------------------------------------------------------------
def fig14_tri_framework_parity_deep_learning():
    np.random.seed(42)
    n = 200
    pytorch_preds = np.random.uniform(0.05, 0.95, n)
    # ONNX runtime has numerical drift < 1e-6
    onnx_preds = pytorch_preds + np.random.normal(0, 1e-6, n)
    # TF/Keras conversion has numerical drift < 2e-6
    tf_preds = pytorch_preds + np.random.normal(0, 2e-6, n)

    fig, (ax1, ax2) = plt.subplots(1, 2, figsize=(13, 5.2), dpi=300)

    # Cross plot
    ax1.scatter(pytorch_preds, onnx_preds, color='#2563EB', alpha=0.6, s=28, label='PyTorch vs ONNX Runtime')
    ax1.plot([0, 1], [0, 1], 'r--', lw=2, label='Duong dong nhat hoan hao (Identity)')
    ax1.set_xlabel('PyTorch Native Output', fontsize=10, fontweight='bold')
    ax1.set_ylabel('ONNX Runtime Output', fontsize=10, fontweight='bold')
    ax1.set_title('Tuong quan Tuyet doi Giua PyTorch va ONNX Engine\n(Pearson r = 0.99999999)', fontsize=11, fontweight='bold')
    ax1.legend(loc='upper left', fontsize=9)
    ax1.grid(True, linestyle=':', alpha=0.6)

    # Numerical drift histogram
    drift = (onnx_preds - pytorch_preds) * 1e6  # in micro-units
    ax2.hist(drift, bins=25, color='#10B981', edgecolor='#047857', alpha=0.8)
    ax2.set_xlabel('Do troi Sai so So hoc (Numerical Drift in 10^-6)', fontsize=10, fontweight='bold')
    ax2.set_ylabel('So luong Mau Kiem thu', fontsize=10, fontweight='bold')
    ax2.set_title('Phan phoi Do troi So hoc IEEE 754 giua cac Framework\n(Max Drift < 0.000003)', fontsize=11, fontweight='bold')
    ax2.grid(True, linestyle=':', alpha=0.6)

    plt.suptitle('Hinh 14: Kiem dinh Tinh Nhat quan Tuyet doi Tri-Framework cho Mo hinh Deep Learning\n(PyTorch Core Engine vs ONNX High-Performance Runtime vs C++ Native)',
                 fontsize=12, fontweight='bold', y=1.02)
    plt.tight_layout()
    plt.savefig(os.path.join(OUTPUT_DIR, "fig14_tri_framework_parity_deep_learning.png"))
    plt.close()
    print("Generated fig14_tri_framework_parity_deep_learning.png")

# -------------------------------------------------------------
# FIGURE 15: Representation Learning Across 3 Domains
# -------------------------------------------------------------
def fig15_representation_learning_architecture():
    fig, ax = plt.subplots(figsize=(12, 6.5), dpi=300)
    ax.axis('off')

    domains = [
        ("Domain 1: DIABETES (Tabular Health)", "Input x (8 metrics):\n[HbA1c, Glucose, BMI,...]", "Dense(64) + ReLU\nLearns Risk Inter.", "Dense(32) + BatchNorm\nLatent Health State", "Output y_hat in [0,1]\nDiabetic Probability"),
        ("Domain 2: HOUSE PRICE (Spatial Valuation)", "Input x (11 features):\n[Area, Frontage, Legal,...]", "Dense(128) + GELU\nSpatial Inter. phi(x)", "Dense(64) + Dropout(0.2)\nLatent Market Value", "Output y_hat in R^+\nValuation (Tỷ VNĐ)"),
        ("Domain 3: CUSTOMER NLP (E-Commerce Text)", "Input x (Raw Text):\n'Great dress, perfect fit'", "Embedding(128) + Bi-LSTM\nContextual Semantic Vec", "Dense(64) + ReLU\nLatent Sentiment Cluster", "Output y_hat in {0,1}\nRecommendation IND")
    ]

    colors_box = ['#EFF6FF', '#F0FDF4', '#FAF5FF']
    colors_border = ['#2563EB', '#16A34A', '#9333EA']

    for i, (title, step1, step2, step3, step4) in enumerate(domains):
        y_center = 0.8 - i * 0.32
        
        # Domain title
        ax.text(0.02, y_center + 0.09, title, fontsize=10.5, fontweight='bold', color=colors_border[i])
        
        steps = [step1, step2, step3, step4]
        x_positions = [0.08, 0.32, 0.58, 0.84]
        box_w = 0.18
        box_h = 0.15

        for j, (step_text, x_pos) in enumerate(zip(steps, x_positions)):
            rect = FancyBboxPatch((x_pos - box_w/2, y_center - box_h/2), box_w, box_h,
                                  boxstyle="round,pad=0.02",
                                  fc=colors_box[i], ec=colors_border[i], lw=1.6)
            ax.add_patch(rect)
            ax.text(x_pos, y_center, step_text, ha='center', va='center', fontsize=8.2, color='#0F172A', fontweight='medium')

            # Arrow
            if j < 3:
                next_x = x_positions[j+1]
                ax.annotate('', xy=(next_x - box_w/2 - 0.01, y_center), xytext=(x_pos + box_w/2 + 0.01, y_center),
                            arrowprops=dict(facecolor=colors_border[i], edgecolor=colors_border[i], shrink=0.05, width=1.5, headwidth=6))

    plt.title('Hinh 15: Mo hinh Hoa Luong Bieu dien Tri thuc (Representation Learning Paradigm)\nInput x -> Phi(x) -> Tang an 1 (h_1) -> Tang an 2 (h_2) -> Dau ra hat{y} xuyen suot 3 Mien Bai toan Assignment 03',
              fontsize=12, fontweight='bold', pad=16, color='#0F172A')

    plt.tight_layout()
    plt.savefig(os.path.join(OUTPUT_DIR, "fig15_representation_learning_radar.png"))
    plt.close()
    print("Generated fig15_representation_learning_radar.png")


def generate_all():
    print("Starting generation of 15 figures for Assignment 03...")
    fig01_diabetes_training_curves()
    fig02_diabetes_roc_pr_curves()
    fig03_diabetes_latent_space()
    fig04_diabetes_confusion_matrix()
    fig05_house_price_learning_curves()
    fig06_house_price_actual_vs_pred()
    fig07_house_price_residuals()
    fig08_house_price_hidden_activations()
    fig09_customer_behavior_tfidf_tokens()
    fig10_customer_behavior_training()
    fig11_customer_behavior_confusion_matrix()
    fig12_customer_behavior_embedding_clusters()
    fig13_deep_learning_vs_traditional_ml()
    fig14_tri_framework_parity_deep_learning()
    fig15_representation_learning_architecture()
    print("\nALL 15 FIGURES GENERATED SUCCESSFULLY IN assignment3/figures/!")


if __name__ == "__main__":
    generate_all()
